Image classification data set "Caribbean-and-Hawaii-Marine-Life-1" (rjohnson279/Caribbean-and-Hawaiian-Marine-Reef-Life-Image-Classification on GitHub). Class labels (5): cuttlefish, eagle ray, green sea turtle, reef triggerfish, stingray.

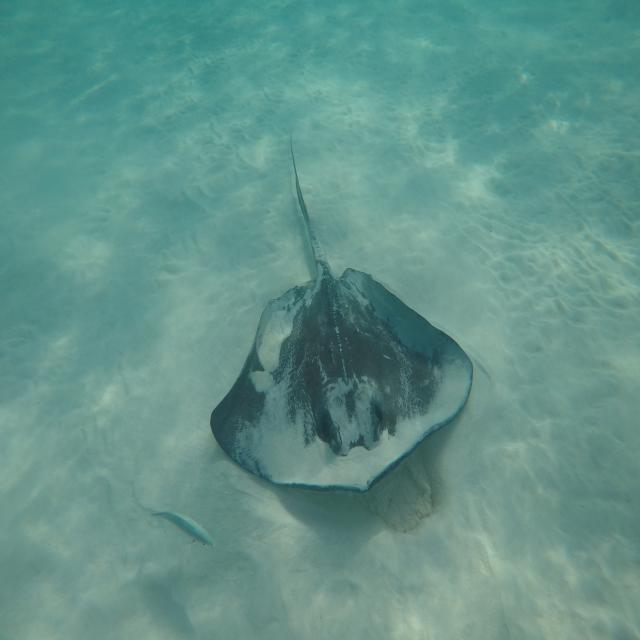
Label: stingray

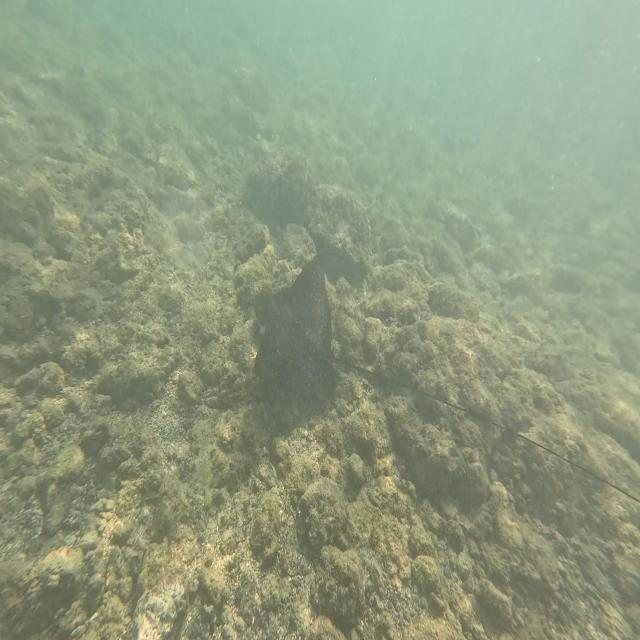
Label: eagle ray

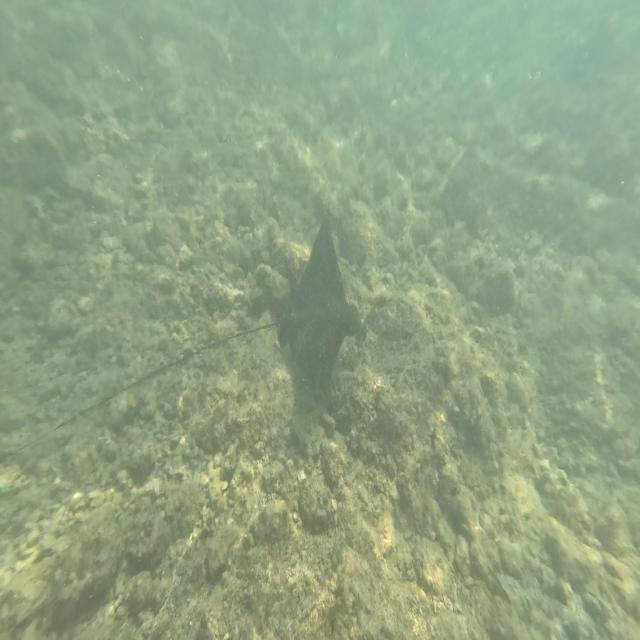
Label: eagle ray

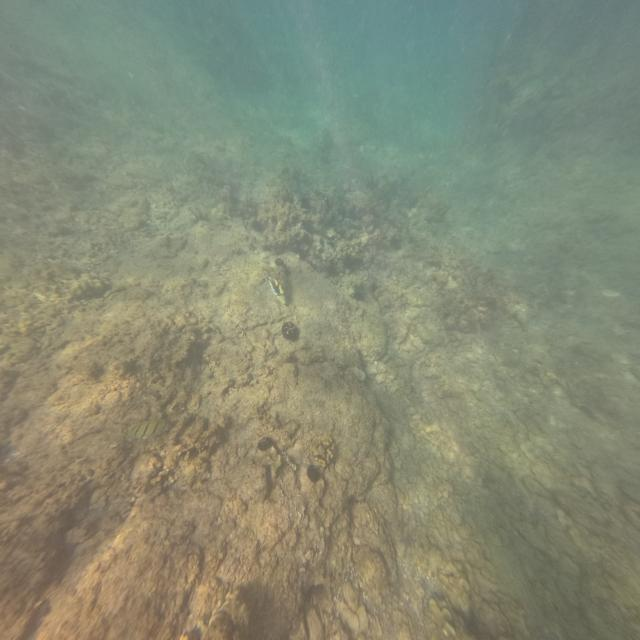
Label: reef triggerfish

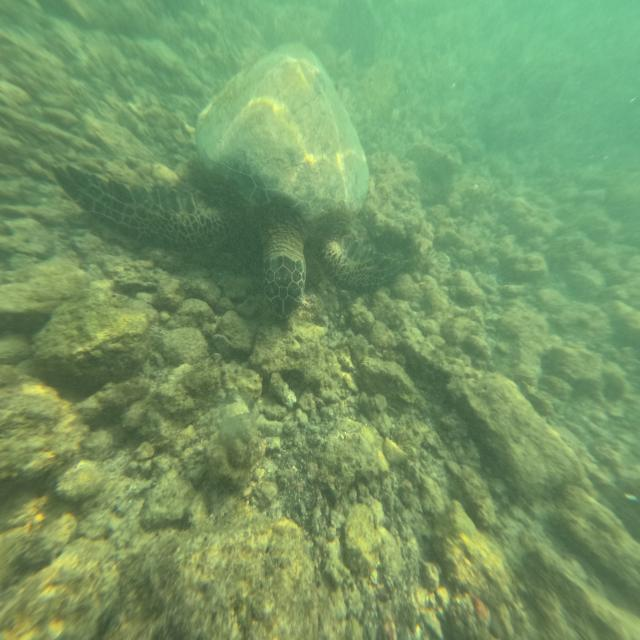
Label: green sea turtle

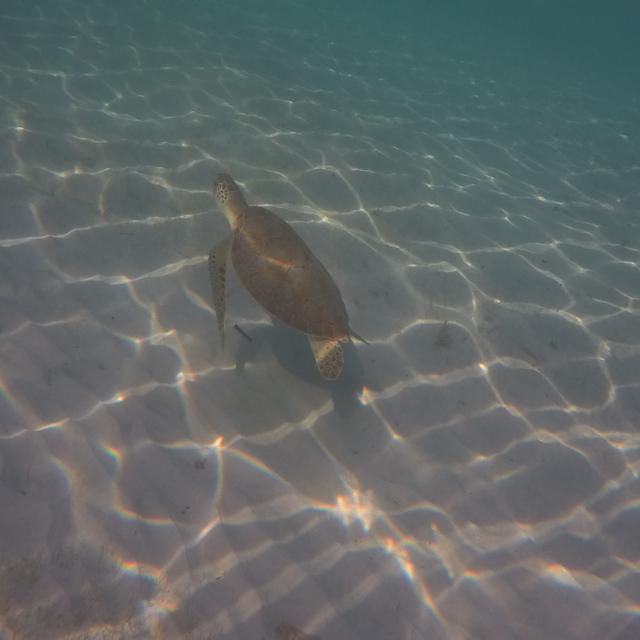
Label: green sea turtle
